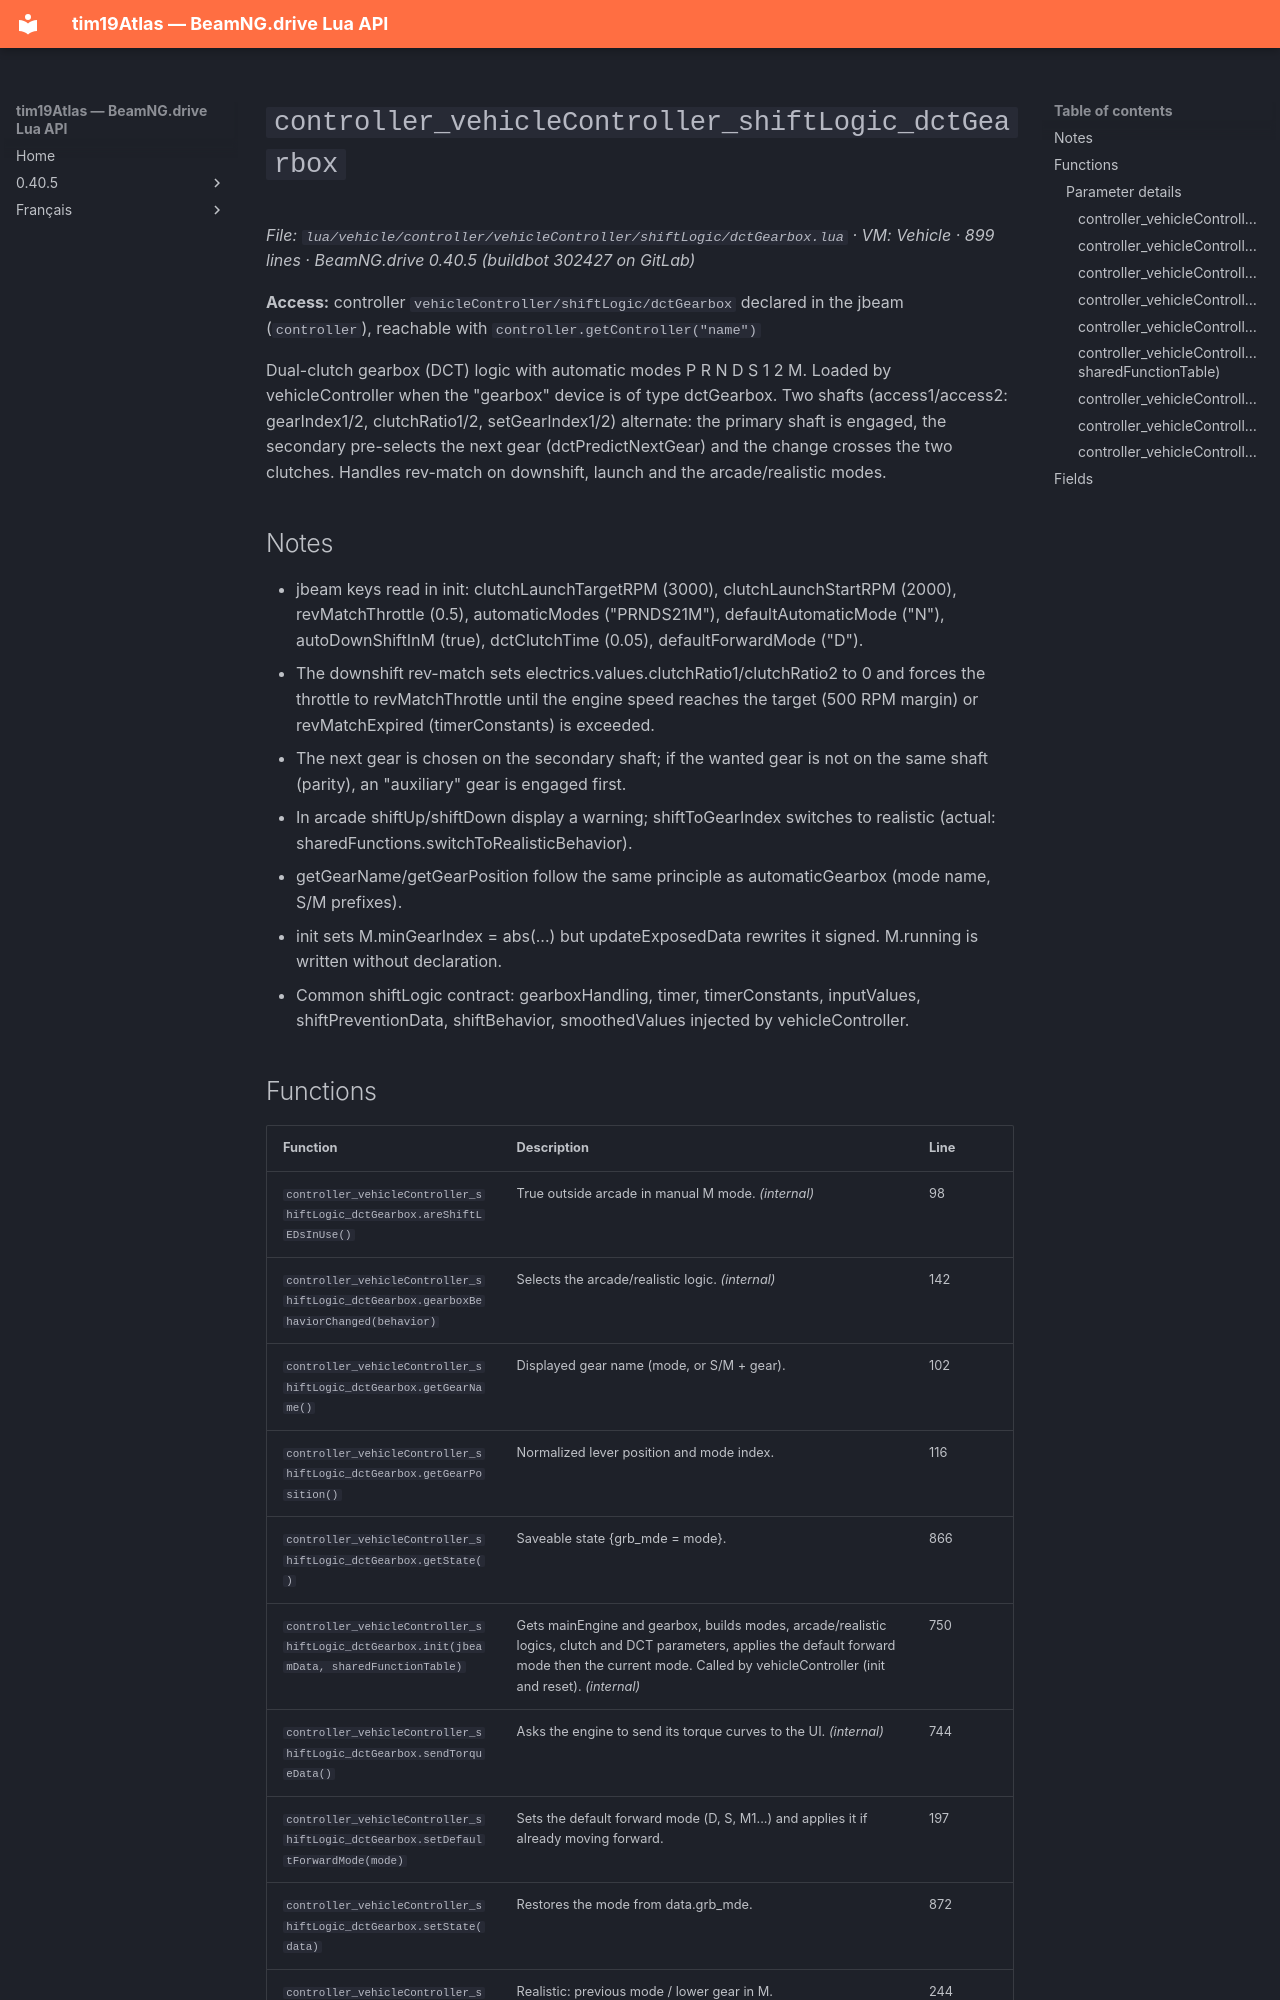

repository: Tim0219800/beamng-lua-atlas · page: 0.40.5/vehicle/controller/vehicleController/shiftLogic/dctGearbox.html · generator: mkdocs

# `controller_vehicleController_shiftLogic_dctGearbox`

*File: `lua/vehicle/controller/vehicleController/shiftLogic/dctGearbox.lua` · VM: Vehicle · 899 lines · BeamNG.drive 0.40.5 (buildbot 302427 on GitLab)*

**Access:** controller `vehicleController/shiftLogic/dctGearbox` declared in the jbeam (`controller`), reachable with `controller.getController("name")`

Dual-clutch gearbox (DCT) logic with automatic modes P R N D S 1 2 M. Loaded by vehicleController when the "gearbox" device is of type dctGearbox. Two shafts (access1/access2: gearIndex1/2, clutchRatio1/2, setGearIndex1/2) alternate: the primary shaft is engaged, the secondary pre-selects the next gear (dctPredictNextGear) and the change crosses the two clutches. Handles rev-match on downshift, launch and the arcade/realistic modes.

## Notes

- jbeam keys read in init: clutchLaunchTargetRPM (3000), clutchLaunchStartRPM (2000), revMatchThrottle (0.5), automaticModes ("PRNDS21M"), defaultAutomaticMode ("N"), autoDownShiftInM (true), dctClutchTime (0.05), defaultForwardMode ("D").
- The downshift rev-match sets electrics.values.clutchRatio1/clutchRatio2 to 0 and forces the throttle to revMatchThrottle until the engine speed reaches the target (500 RPM margin) or revMatchExpired (timerConstants) is exceeded.
- The next gear is chosen on the secondary shaft; if the wanted gear is not on the same shaft (parity), an "auxiliary" gear is engaged first.
- In arcade shiftUp/shiftDown display a warning; shiftToGearIndex switches to realistic (actual: sharedFunctions.switchToRealisticBehavior).
- getGearName/getGearPosition follow the same principle as automaticGearbox (mode name, S/M prefixes).
- init sets M.minGearIndex = abs(...) but updateExposedData rewrites it signed. M.running is written without declaration.
- Common shiftLogic contract: gearboxHandling, timer, timerConstants, inputValues, shiftPreventionData, shiftBehavior, smoothedValues injected by vehicleController.
